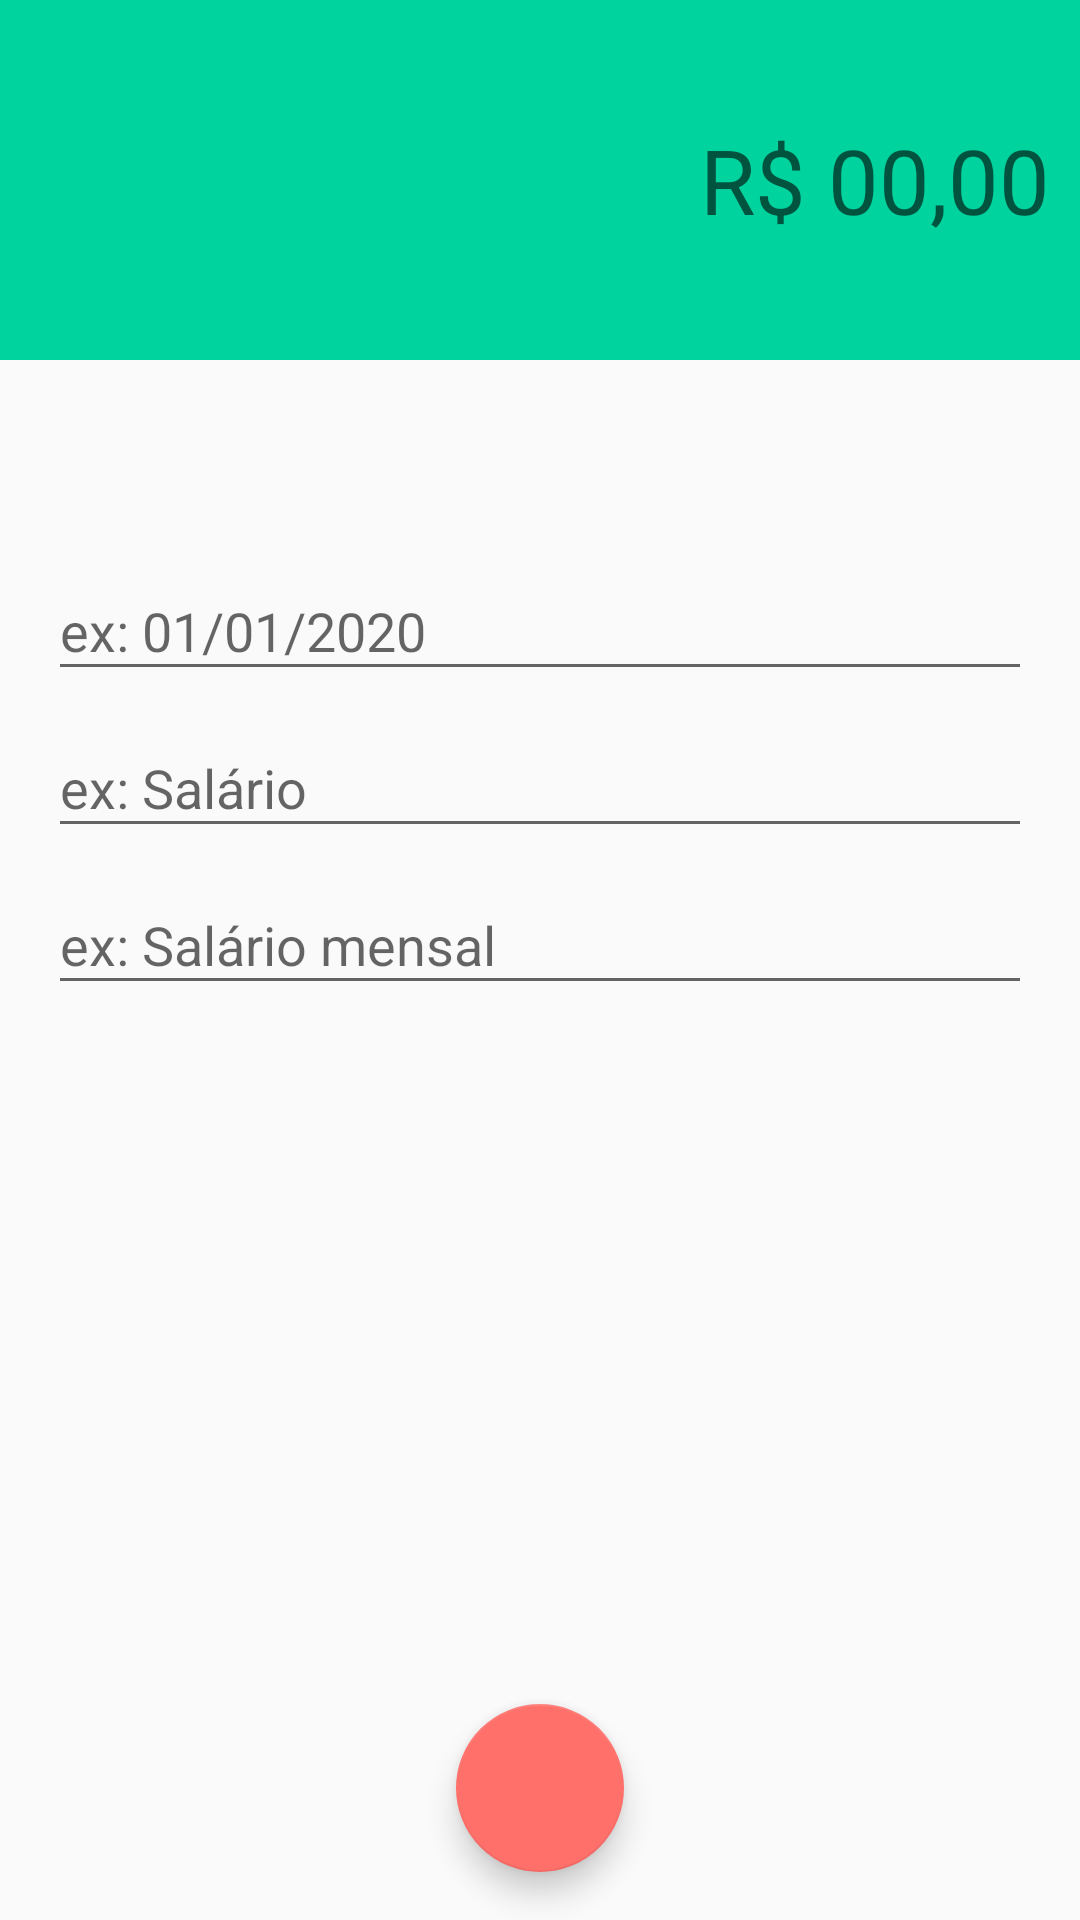

Here is an Android app screen rendered from its layout file. Give the layout XML and the strings, colors and styles it references.
<!-- AndroidManifest.xml: application theme AppTheme -->
<!-- res/layout/activity_receita.xml -->
<?xml version="1.0" encoding="utf-8"?>
<androidx.constraintlayout.widget.ConstraintLayout xmlns:android="http://schemas.android.com/apk/res/android"
    xmlns:app="http://schemas.android.com/apk/res-auto"
    xmlns:tools="http://schemas.android.com/tools"
    android:layout_width="match_parent"
    android:layout_height="match_parent"
    tools:context=".activity.DespesaActivity">

    <LinearLayout
        android:id="@+id/linearLayout"
        android:layout_width="0dp"
        android:layout_height="120dp"
        android:background="@color/colorPrimaryReceita"
        android:gravity="center"
        android:orientation="vertical"
        android:padding="10dp"
        app:layout_constraintEnd_toEndOf="parent"
        app:layout_constraintStart_toStartOf="parent"
        app:layout_constraintTop_toTopOf="parent">

        <EditText
            android:id="@+id/editText"
            android:layout_width="match_parent"
            android:layout_height="wrap_content"
            android:background="@android:color/transparent"
            android:ems="10"
            android:gravity="right"
            android:hint="R$ 00,00"
            android:inputType="numberDecimal"
            android:textColor="@android:color/white"
            android:textSize="30sp" />
    </LinearLayout>

    <com.google.android.material.textfield.TextInputLayout
        android:id="@+id/textInputLayout4"
        android:layout_width="0dp"
        android:layout_height="wrap_content"
        android:layout_marginStart="16dp"
        android:layout_marginLeft="16dp"
        android:layout_marginEnd="16dp"
        android:layout_marginRight="16dp"
        app:layout_constraintBottom_toTopOf="@+id/textInputLayout5"
        app:layout_constraintEnd_toEndOf="parent"
        app:layout_constraintStart_toStartOf="parent"
        app:layout_constraintTop_toBottomOf="@+id/linearLayout"
        app:layout_constraintVertical_bias="0.16000003"
        app:layout_constraintVertical_chainStyle="packed">

        <com.google.android.material.textfield.TextInputEditText
            android:layout_width="match_parent"
            android:layout_height="wrap_content"
            android:hint="ex: 01/01/2020" />

    </com.google.android.material.textfield.TextInputLayout>

    <com.google.android.material.textfield.TextInputLayout
        android:id="@+id/textInputLayout5"
        android:layout_width="0dp"
        android:layout_height="wrap_content"
        android:layout_marginStart="16dp"
        android:layout_marginLeft="16dp"
        android:layout_marginEnd="16dp"
        android:layout_marginRight="16dp"
        app:layout_constraintBottom_toTopOf="@+id/textInputLayout6"
        app:layout_constraintEnd_toEndOf="parent"
        app:layout_constraintStart_toStartOf="parent"
        app:layout_constraintTop_toBottomOf="@+id/textInputLayout4">

        <com.google.android.material.textfield.TextInputEditText
            android:layout_width="match_parent"
            android:layout_height="wrap_content"
            android:hint="ex: Salário" />
    </com.google.android.material.textfield.TextInputLayout>

    <com.google.android.material.textfield.TextInputLayout
        android:id="@+id/textInputLayout6"
        android:layout_width="0dp"
        android:layout_height="wrap_content"
        android:layout_marginStart="16dp"
        android:layout_marginLeft="16dp"
        android:layout_marginEnd="16dp"
        android:layout_marginRight="16dp"
        app:layout_constraintBottom_toBottomOf="parent"
        app:layout_constraintEnd_toEndOf="parent"
        app:layout_constraintStart_toStartOf="parent"
        app:layout_constraintTop_toBottomOf="@+id/textInputLayout5">

        <com.google.android.material.textfield.TextInputEditText
            android:layout_width="match_parent"
            android:layout_height="wrap_content"
            android:hint="ex: Salário mensal" />
    </com.google.android.material.textfield.TextInputLayout>

    <com.google.android.material.floatingactionbutton.FloatingActionButton
        android:id="@+id/floatingActionButton"
        android:layout_width="wrap_content"
        android:layout_height="wrap_content"
        android:layout_marginBottom="16dp"
        android:clickable="true"
        app:layout_constraintBottom_toBottomOf="parent"
        app:layout_constraintEnd_toEndOf="parent"
        app:layout_constraintStart_toStartOf="parent"
        app:srcCompat="@drawable/ic_check_white_24dp" />

</androidx.constraintlayout.widget.ConstraintLayout>
<!-- resources referenced by this layout -->
<resources>
  <color name="colorPrimaryReceita">#00d39e</color>
  <style name="AppTheme" parent="Theme.AppCompat.Light.DarkActionBar">
          
          <item name="colorPrimary">@color/colorPrimary</item>
          <item name="colorPrimaryDark">@color/colorPrimaryDark</item>
          <item name="colorAccent">@color/colorAccent</item>
      </style>
  <color name="colorPrimary">#01c7d2</color>
  <color name="colorPrimaryDark">#00b2bc</color>
  <color name="colorAccent">#ff706a</color>
</resources>
